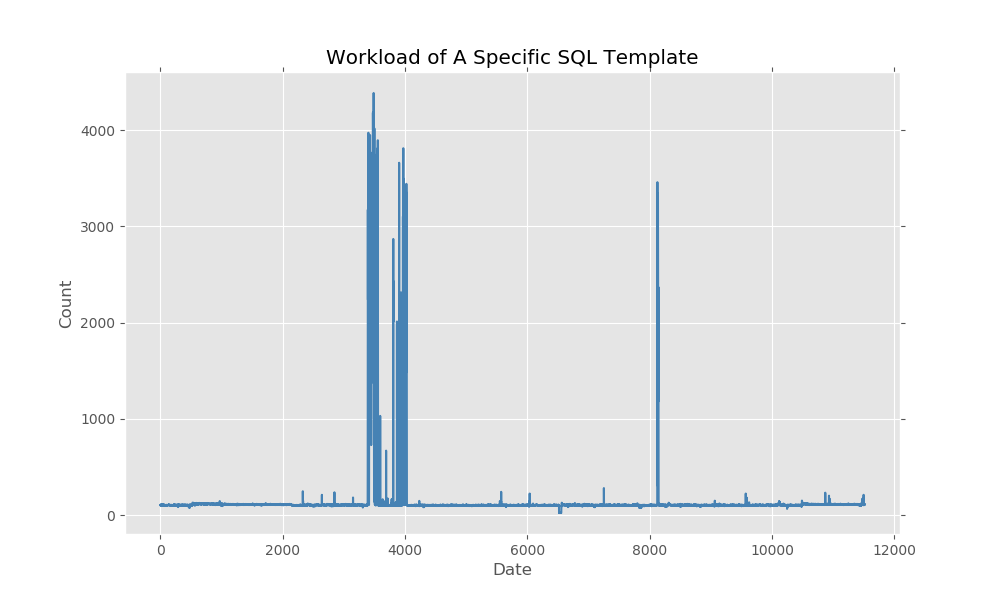

Source data for this figure (header and first rows):
2019-01-01 00:00:00, 8
2019-01-01 00:10:00, 105
2019-01-01 00:20:00, 101
2019-01-01 00:30:00, 104
2019-01-01 00:40:00, 104
2019-01-01 00:50:00, 102
2019-01-01 01:00:00, 103
2019-01-01 01:10:00, 101
2019-01-01 01:20:00, 105
2019-01-01 01:30:00, 106
2019-01-01 01:40:00, 103
2019-01-01 01:50:00, 103
2019-01-01 02:00:00, 107
2019-01-01 02:10:00, 102
2019-01-01 02:20:00, 101
2019-01-01 02:30:00, 106
2019-01-01 02:40:00, 114
2019-01-01 02:50:00, 104
2019-01-01 03:00:00, 104
2019-01-01 03:10:00, 106
2019-01-01 03:20:00, 102
2019-01-01 03:30:00, 104
2019-01-01 03:40:00, 106
2019-01-01 03:50:00, 106
2019-01-01 04:00:00, 104
2019-01-01 04:10:00, 105
2019-01-01 04:20:00, 106
2019-01-01 04:30:00, 100
2019-01-01 04:40:00, 103
2019-01-01 04:50:00, 100
2019-01-01 05:00:00, 110
2019-01-01 05:10:00, 106
2019-01-01 05:20:00, 105
2019-01-01 05:30:00, 106
2019-01-01 05:40:00, 110
2019-01-01 05:50:00, 104
2019-01-01 06:00:00, 102
2019-01-01 06:10:00, 106
2019-01-01 06:20:00, 104
2019-01-01 06:30:00, 103
2019-01-01 06:40:00, 104
2019-01-01 06:50:00, 104
2019-01-01 07:00:00, 107
2019-01-01 07:10:00, 104
2019-01-01 07:20:00, 105
2019-01-01 07:30:00, 103
2019-01-01 07:40:00, 109
2019-01-01 07:50:00, 103
2019-01-01 08:00:00, 102
2019-01-01 08:10:00, 105
2019-01-01 08:20:00, 102
2019-01-01 08:30:00, 103
2019-01-01 08:40:00, 101
2019-01-01 08:50:00, 104
2019-01-01 09:00:00, 105
2019-01-01 09:10:00, 103
2019-01-01 09:20:00, 111
2019-01-01 09:30:00, 101
2019-01-01 09:40:00, 102
2019-01-01 09:50:00, 101
2019-01-01 10:00:00, 110
... 11,459 more rows
